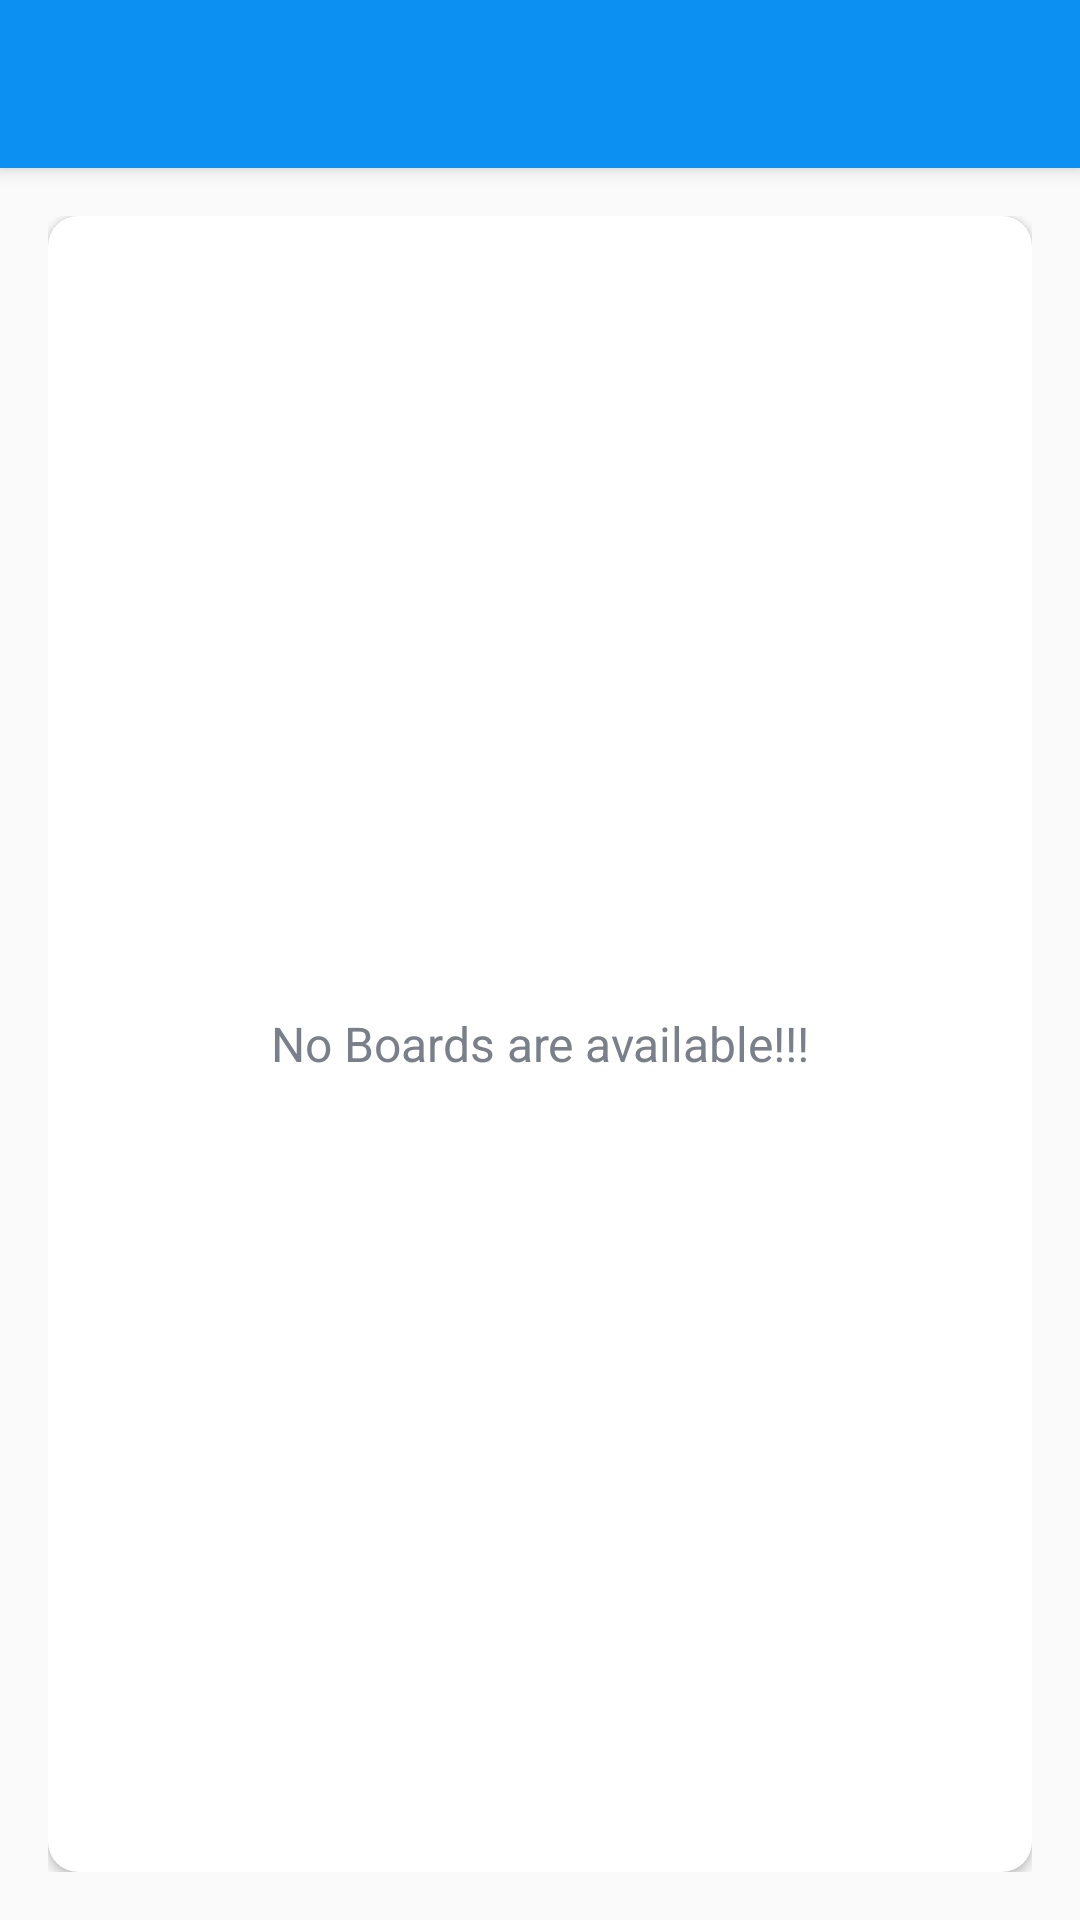

Android layout source for this screen:
<!-- AndroidManifest.xml: activity theme Theme.ManagePro.NoActionBar -->
<!-- res/layout/activity_main.xml -->
<?xml version="1.0" encoding="utf-8"?>
<androidx.drawerlayout.widget.DrawerLayout

	xmlns:android="http://schemas.android.com/apk/res/android"
	xmlns:app="http://schemas.android.com/apk/res-auto"
	android:fitsSystemWindows="true"
	tools:openDrawer="start"
	android:id="@+id/drawer_layout"
	xmlns:tools="http://schemas.android.com/tools"
	android:layout_height="match_parent"
	android:layout_width="match_parent">
	<include
		android:id="@+id/app_bar_main"
		layout="@layout/app_bar_main"
		android:layout_width="match_parent"
		android:layout_height="match_parent"/>
	<com.google.android.material.navigation.NavigationView
		android:layout_width="wrap_content"
		android:layout_height="match_parent"
		android:id="@+id/nav_view"
		android:layout_gravity="start"
		android:fitsSystemWindows="true"
		app:headerLayout="@layout/nav_header_main"
		app:menu="@menu/activity_main_drawer"
		/>
</androidx.drawerlayout.widget.DrawerLayout>
<!-- res/layout/app_bar_main.xml (included above) -->
<?xml version="1.0" encoding="utf-8"?>
<androidx.coordinatorlayout.widget.CoordinatorLayout xmlns:android="http://schemas.android.com/apk/res/android"
	android:layout_width="match_parent"
	android:layout_height="match_parent"
	xmlns:app="http://schemas.android.com/apk/res-auto">
	<com.google.android.material.appbar.AppBarLayout
		android:layout_width="match_parent"
		android:layout_height="wrap_content"
		android:theme="@style/AppTheme.AppBarOverlay"
		>
		<androidx.appcompat.widget.Toolbar
			android:id="@+id/toolbar_main_activity"
			android:layout_width="match_parent"
			android:layout_height="?attr/actionBarSize"
			android:background="?attr/colorPrimary"
			app:popupTheme="@style/AppTheme.PopupOverlay">

		</androidx.appcompat.widget.Toolbar>
	</com.google.android.material.appbar.AppBarLayout>
	<include layout="@layout/main_content"/>

</androidx.coordinatorlayout.widget.CoordinatorLayout>
<!-- res/layout/nav_header_main.xml (included above) -->
<?xml version="1.0" encoding="utf-8"?>
<LinearLayout xmlns:android="http://schemas.android.com/apk/res/android"
	android:layout_width="match_parent"
	android:layout_height="@dimen/height_of_nav_main"
	xmlns:app="http://schemas.android.com/apk/res-auto"
	xmlns:tools="http://schemas.android.com/tools"
	android:background="@drawable/nav_header_main_background"
	android:gravity="bottom"
	android:orientation="vertical"
	android:theme="@style/ThemeOverlay.AppCompat.Dark">
	<de.hdodenhof.circleimageview.CircleImageView
		android:id="@+id/nav_user_image"
		android:layout_width="@dimen/nav_image_size"
		android:layout_height="@dimen/nav_image_size"
		android:layout_marginStart="@dimen/nav_content_margin_StartEnd"
		android:layout_marginEnd="@dimen/nav_content_margin_StartEnd"
		app:civ_border_color="@android:color/white"
		app:civ_border_width="@dimen/nav_image_circular_border_width"
		android:contentDescription="@string/image_contentDescription"
		android:src="@drawable/ic_user_place_holder"
		/>

	<TextView
		android:id="@+id/tv_username"
		android:layout_width="wrap_content"
		android:layout_height="wrap_content"
		android:layout_marginStart="@dimen/nav_content_margin_StartEnd"
		android:layout_marginEnd="@dimen/nav_content_margin_StartEnd"
		android:layout_marginTop="@dimen/nav_content_margin_top"
		android:layout_marginBottom="@dimen/nav_content_margin_bottom"
		android:textColor="@color/white"
		tools:text="Username"
		android:textSize="@dimen/nav_user_name_text_size"
		/>
	<View
		android:layout_width="match_parent"
		android:layout_height="@dimen/nav_divider_height"
		android:background="@color/colorAccent"/>
</LinearLayout>
<!-- res/layout/main_content.xml (included above) -->
<?xml version="1.0" encoding="utf-8"?>
<LinearLayout xmlns:android="http://schemas.android.com/apk/res/android"
	xmlns:app="http://schemas.android.com/apk/res-auto"
	xmlns:tools="http://schemas.android.com/tools"
	android:layout_width="match_parent"
	android:layout_height="match_parent"
	android:background="@drawable/ic_background"
	android:gravity="center"
	android:orientation="vertical"
	android:padding="@dimen/main_screen_content_padding"
	app:layout_behavior="@string/appbar_scrolling_view_behavior"
	tools:context=".view.MainActivity">

	<androidx.cardview.widget.CardView
		android:layout_width="match_parent"
		android:layout_height="match_parent"
		android:background="@android:color/white"
		android:elevation="@dimen/card_view_elevation"
		app:cardCornerRadius="@dimen/card_view_corner_radius">

		<androidx.recyclerview.widget.RecyclerView
			android:id="@+id/rv_boards_list"
			android:layout_width="match_parent"
			android:layout_height="match_parent"
			android:visibility="gone" />

		<TextView
			android:id="@+id/tv_no_boards_available"
			android:layout_width="match_parent"
			android:layout_height="match_parent"
			android:gravity="center"
			android:text="@string/no_boards_are_available"
			android:textColor="@color/secondary_text_color"
			android:textSize="@dimen/no_boards_available_text_size" />

	</androidx.cardview.widget.CardView>

</LinearLayout>
<!-- resources referenced by this layout -->
<resources>
  <color name="colorAccent">#0C90F1</color>
  <color name="secondary_text_color">#7A8089</color>
  <color name="white">#FFFFFFFF</color>
  <dimen name="card_view_corner_radius">10dp</dimen>
  <dimen name="card_view_elevation">10dp</dimen>
  <dimen name="height_of_nav_main">200dp</dimen>
  <dimen name="main_screen_content_padding">16dp</dimen>
  <dimen name="nav_content_margin_StartEnd">16dp</dimen>
  <dimen name="nav_content_margin_bottom">10dp</dimen>
  <dimen name="nav_content_margin_top">5dp</dimen>
  <dimen name="nav_divider_height">0.5dp</dimen>
  <dimen name="nav_image_circular_border_width">1dp</dimen>
  <dimen name="nav_image_size">80dp</dimen>
  <dimen name="nav_user_name_text_size">18sp</dimen>
  <dimen name="no_boards_available_text_size">16sp</dimen>
  <string name="image_contentDescription">image</string>
  <string name="no_boards_are_available">No Boards are available!!!</string>
  <style name="AppTheme.AppBarOverlay" parent="ThemeOverlay.AppCompat.Dark.ActionBar" />
  <style name="AppTheme.PopupOverlay" parent="ThemeOverlay.AppCompat.Light" />
  <style name="Theme.ManagePro.NoActionBar">
  		<item name="windowActionBar">false</item>
  		<item name="windowNoTitle">true</item>
  		<item name="android:statusBarColor" tools:targetApi="l">@color/colorAccent</item>
  		
  	</style>
</resources>
